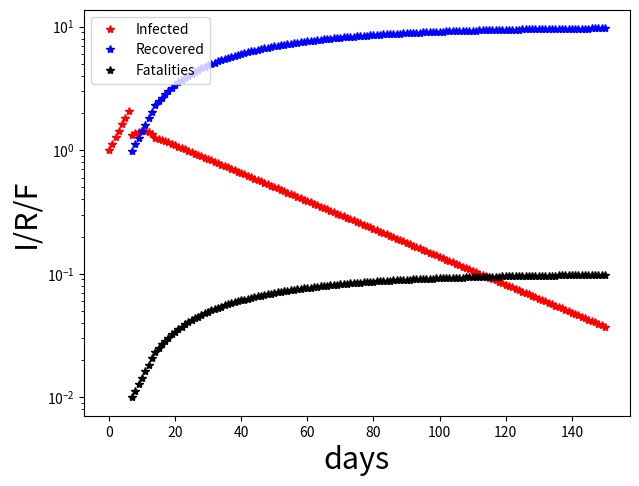

Generate this figure with matplotlib:
import matplotlib.pyplot as plt

tmax=150
d = 7
Rpar = 0.9 # R is used below for the recovered population
K= Rpar/d
Kd=0.01
S = [66e6]
I = [1]
R = [0]
F = [0]
DI = [0]*d + [I[-1]]
Pop=S[-1] + I[-1] + R[-1]

for i in range(tmax):
  DeltaI = K*S[-1]*I[-1]/Pop
  S.append(S[-1]-DeltaI)
  I.append(I[-1]+DeltaI-DI[-d])
  R.append(R[-1]+(1-Kd)*DI[-d])
  F.append(F[-1]+Kd*DI[-d])
  DI.append(DeltaI)

plt.semilogy(I,"r*", label="Infected")
plt.semilogy(R,"b*", label="Recovered")
plt.semilogy(F,"k*", label="Fatalities")
plt.xlabel("days", fontsize=22)
plt.ylabel("I/R/F", fontsize=22)
plt.legend(loc='upper left')
plt.tight_layout(rect=[0, 0, 0.99, 1], pad=0.5)
plt.savefig("SIR_R{}_tmax{}.pdf".format(Rpar, tmax))
plt.show()
print("I={} R={} F={}".format(I[-1],R[-1], F[-1]))
